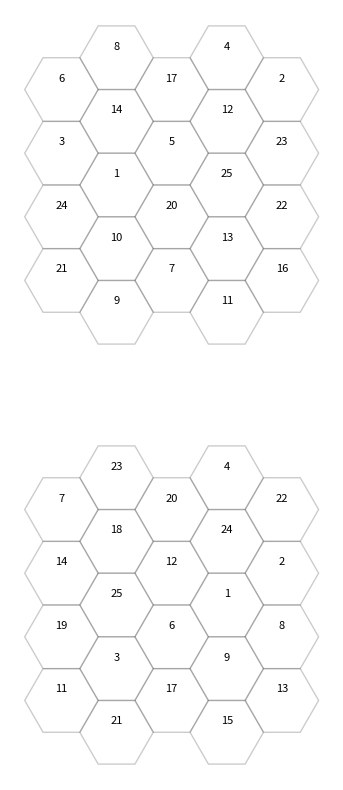
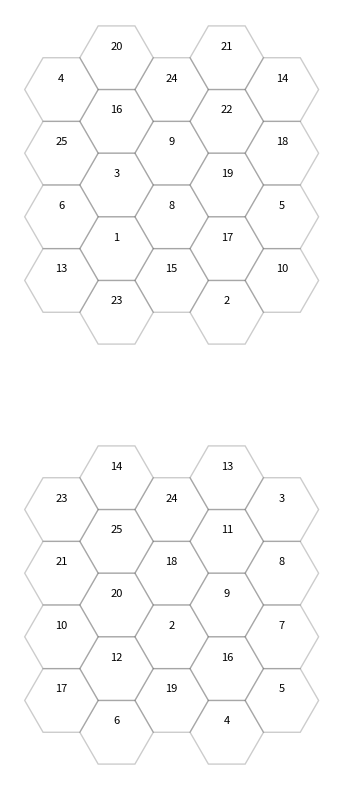
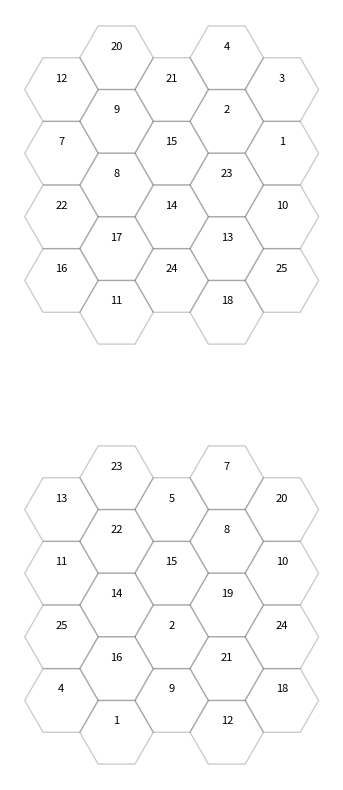
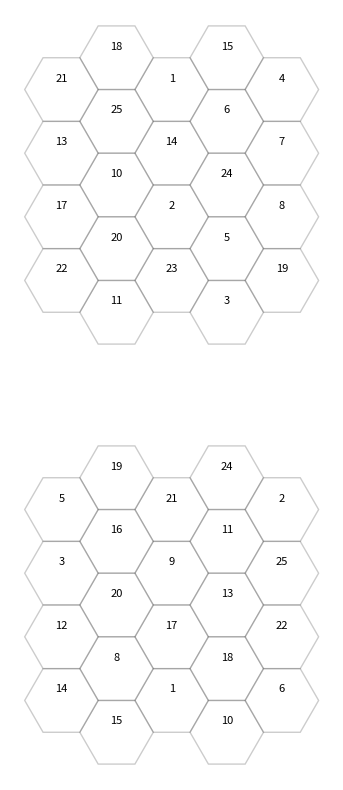

Reproduce these figures in Python, in order.

# Imports
#https://stackoverflow.com/questions/46525981/how-to-plot-x-y-z-coordinates-in-the-shape-of-a-hexagonal-grid
import matplotlib.pyplot as plt
from matplotlib.patches import RegularPolygon
import numpy as np
import random
from matplotlib.backends.backend_pdf import PdfPages

# Specify coordinates
coord = [

# center line top to bottom
[0, 2, -2],
[0, 1, -1],
[0, 0, 0],
[0, -1, 1],

# line right of center
[1, 2, -3],
[1, 1, -2],
[1, 0, -1],
[1, -1, 0],
[1, -2, 1],

# right most line
[2, 1, -3],
[2, 0, -2],
[2, -1, -1],
[2, -2, 0],

# line left of center
[-1, 3, -2],
[-1, 2, -1],
[-1, 1, 0],
[-1, 0, 1],
[-1, -1, 2],


# left most line
[-2, 3, -1],
[-2, 2, 0],
[-2, 1, 1],
[-2, 0, 2],

]

# Creates 2 blockbusters plots and saves them to one figure
def create_2_plots():
    
    num_hex = 22
    num_missing = 3

    randomlist = random.sample(range(1,1+num_hex+num_missing), num_hex)
    labels = list(map(str, randomlist))

    randomlist2 = random.sample(range(1,1+num_hex+num_missing), num_hex)
    labels2 = list(map(str, randomlist2))

    # Horizontal cartesian coords
    hcoord = [c[0] for c in coord]
    # Vertical cartersian coords
    vcoord = [2. * np.sin(np.radians(60)) * (c[1] - c[2]) /3. for c in coord]

    fig, ax = plt.subplots(2,1)
    ax[0].set_aspect('equal')
    ax[1].set_aspect('equal')

    # Add some coloured hexagons
    for x, y, l in zip(hcoord, vcoord, labels):
        hex = RegularPolygon((x, y), numVertices=6, radius=2. / 3., 
                            orientation=np.radians(30), 
                            facecolor='w', alpha=0.2, edgecolor='k')
        ax[0].add_patch(hex)

        # Also add a text label
        ax[0].text(x, y+0.2, l, ha='center', va='center', size=8)

    # Also add scatter points in hexagon centres
    ax[0].scatter(hcoord, vcoord, alpha=0) # Adds invisible centroids, not sure why its needed but it is

    # Add some coloured hexagons
    for x, y, l in zip(hcoord, vcoord, labels2):
        hex = RegularPolygon((x, y), numVertices=6, radius=2. / 3., 
                            orientation=np.radians(30), 
                            facecolor='w', alpha=0.2, edgecolor='k')
        ax[1].add_patch(hex)

        # Also add a text label
        ax[1].text(x, y+0.2, l, ha='center', va='center', size=8)

    # Also add scatter points in hexagon centres
    ax[1].scatter(hcoord, vcoord, alpha=0) # Adds invisible centroids, not sure why its needed but it is

    ax[0].axis('off') # Remove unnecessary axis
    ax[1].axis('off') # Remove unnecessary axis

    return fig

def create_pdf(num_pages):
    # Each page has 2 plots on it
    # Therefore if 6 people are playing 1 round 3 pages should be printed.

    pp = PdfPages(f'blockbuster-{num_pages}-pages.pdf')

    for i in range(num_pages):

        plot = create_2_plots()
        plot.set_size_inches([7,10])

        pp.savefig(plot)

    pp.close()


create_pdf(4)